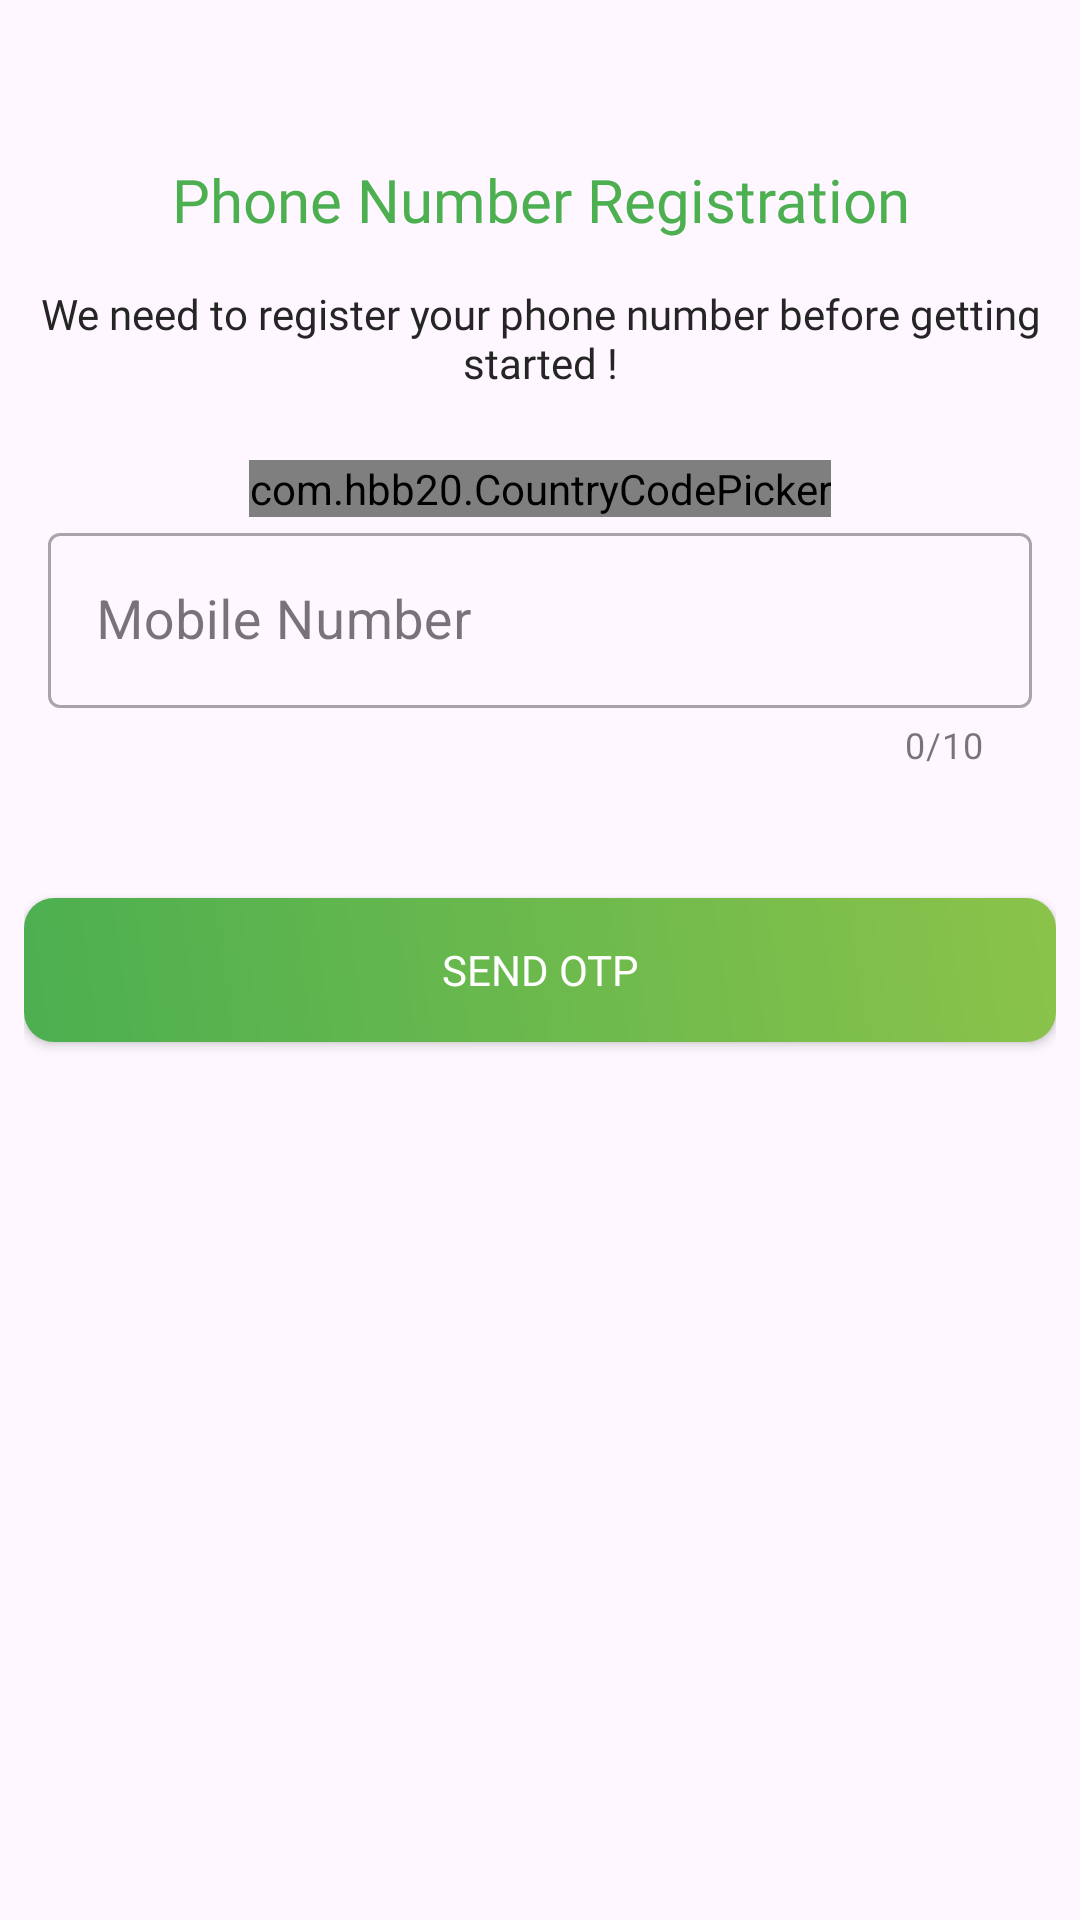

Produce the Android XML layout that renders to this screen, including the resource entries it uses.
<!-- AndroidManifest.xml: application theme Theme.30 -->
<!-- res/layout/activity_phone_login.xml -->
<?xml version="1.0" encoding="utf-8"?>
<ScrollView xmlns:android="http://schemas.android.com/apk/res/android"
    xmlns:app="http://schemas.android.com/apk/res-auto"
    xmlns:tools="http://schemas.android.com/tools"
    android:layout_width="match_parent"
    android:layout_height="match_parent"
    android:fillViewport="true"
    android:orientation="vertical"
    tools:context=".Activities.PhoneLoginActivity">

    <androidx.appcompat.widget.LinearLayoutCompat
        android:layout_width="match_parent"
        android:layout_height="match_parent"
        android:layout_gravity="center"
        android:orientation="vertical"
        android:padding="8dp">

        <com.airbnb.lottie.LottieAnimationView
            android:layout_width="match_parent"
            android:layout_height="@dimen/_200sdp"
            android:layout_marginTop="30dp"
            app:lottie_autoPlay="true"
            app:lottie_loop="true"
            app:lottie_rawRes="@raw/phone_login_lottie" />

        <TextView
            android:layout_width="match_parent"
            android:layout_height="wrap_content"
            android:layout_marginTop="15dp"
            android:fontFamily="@font/roboto_bold"
            android:text="Phone Number Registration"
            android:textAlignment="center"
            android:textColor="#4CAF50"
            android:textSize="20sp" />

        <TextView
            android:layout_width="match_parent"
            android:layout_height="wrap_content"
            android:layout_marginTop="15dp"
            android:fontFamily="@font/roboto_medium"
            android:text="We need to register your phone number before getting started !"
            android:textAlignment="center"
            android:textColor="@color/text_color"
            android:textSize="14sp" />

        <androidx.appcompat.widget.LinearLayoutCompat
            android:layout_width="match_parent"
            android:layout_height="wrap_content"
            android:layout_marginTop="15dp"
            android:gravity="center"
            android:orientation="vertical"
            android:padding="8dp">

            <com.hbb20.CountryCodePicker
                android:id="@+id/countryCodePicker"
                android:layout_width="wrap_content"
                android:layout_height="wrap_content"
                app:ccp_defaultNameCode="In" />

                        <com.google.android.material.textfield.TextInputLayout
                            style="@style/Widget.MaterialComponents.TextInputLayout.OutlinedBox"
                            android:layout_width="match_parent"
                            android:layout_height="wrap_content"
                            app:startIconDrawable="@drawable/ic_phone"
                            app:counterMaxLength="10"
                            app:counterEnabled="true"
                            app:endIconMode="clear_text"
                            android:hint="Mobile Number">

                            <com.google.android.material.textfield.TextInputEditText
                                android:id="@+id/edtPhoneLogin"
                                android:layout_width="match_parent"
                                android:layout_height="wrap_content"
                                android:maxLength="10"
                                android:inputType="phone"
                                android:textSize="18sp"/>

                        </com.google.android.material.textfield.TextInputLayout>

            
            
            
            
            
            
            
            

            
            
            
            
            
            
            
            

            

        </androidx.appcompat.widget.LinearLayoutCompat>

        <ProgressBar
            android:id="@+id/phoneProgressBar"
            android:layout_width="wrap_content"
            android:layout_height="wrap_content"
            android:layout_gravity="center"
            android:layout_marginTop="15dp"
            android:visibility="gone" />

        <androidx.appcompat.widget.AppCompatButton
            android:id="@+id/sendOtpBtn"
            android:layout_width="match_parent"
            android:layout_height="wrap_content"
            android:layout_marginTop="35dp"
            android:background="@drawable/green_btn_bg"
            android:fontFamily="@font/roboto_medium"
            android:padding="12dp"
            android:text="Send OTP"
            android:textColor="@color/white"
            android:textSize="14sp" />

    </androidx.appcompat.widget.LinearLayoutCompat>


</ScrollView>
<!-- resources referenced by this layout -->
<resources>
  <color name="text_color">#252525</color>
  <color name="white">#FFFFFFFF</color>
  <!-- drawable green_btn_bg (drawable) -->
  <?xml version="1.0" encoding="utf-8"?>
  <shape xmlns:android="http://schemas.android.com/apk/res/android">
      <gradient
          android:angle="45"
          android:endColor="#8BC34A"
          android:startColor="#4CAF50" />
  
      <corners
          android:radius="10dp"/>
  </shape>
  <style name="Theme.30" parent="Base.Theme.30" />
  <style name="Base.Theme.30" parent="Theme.Material3.Light.NoActionBar">
          <item name="android:forceDarkAllowed" tools:targetApi="q">false</item>
          
          
      </style>
</resources>
